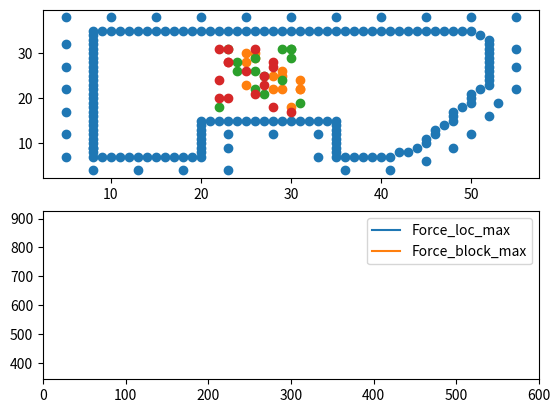

The matplotlib source for this figure: (Note: this script raises an exception after producing the figure.)
import numpy as np
import matplotlib.pyplot as plt


class Particle_wsarm:
    def __init__(self, Points_obj, Points_block, obj_distance, koef_obj, block_distance, koef_block, indexs_cl, step):
        self.points_block = Points_block
        self.points_obj = Points_obj
        self.obj_distance = obj_distance
        self.koef_obj = koef_obj
        self.block_distance = block_distance
        self.koef_block = koef_block
        self.step_value = step
        self.step_save = step
        self.indexs_cl = indexs_cl

        self.force_loc_max = []
        self.force_block_max = []
        self.x_axis = []


        self.points_obj_x = self.points_obj[:, 0].flatten()
        self.points_obj_y = self.points_obj[:, 1].flatten()

        self.points_block_x = self.points_block[:, 0].flatten()
        self.points_block_y = self.points_block[:, 1].flatten()

    def searching_distance_loc(self):
        self.loc_t_block_x = np.array([self.points_obj_x, ] * self.points_block_x.shape[0])
        self.loc_t_block_y = np.array([self.points_obj_y, ] * self.points_block_y.shape[0])
        self.block_t_loc_x = np.array([self.points_block_x, ] * self.points_obj_x.shape[0])
        self.block_t_loc_y = np.array([self.points_block_y, ] * self.points_obj_y.shape[0])

        points_obj_x = np.array([self.points_obj_x, ] * self.points_obj_x.shape[0])
        points_obj_y = np.array([self.points_obj_y, ] * self.points_obj_y.shape[0])

        self.dist_loc_x = points_obj_x - points_obj_x.transpose()
        self.dist_loc_y = points_obj_y - points_obj_y.transpose()

        self.distance_loc = np.sqrt(np.square(self.dist_loc_x) + np.square(self.dist_loc_y))

        # print(self.distance_loc)

    def searching_distance_block(self):
        self.dist_block_x = self.loc_t_block_x.transpose() - self.block_t_loc_x
        self.dist_block_y = self.loc_t_block_y.transpose() - self.block_t_loc_y

        self.distance_block = np.sqrt(np.square(self.dist_block_x) + np.square(self.dist_block_y))

        # print(self.distance_block.shape)

    def searching_forces_loc(self):
        loc_cas_1 = self.distance_loc * ((self.distance_loc < self.obj_distance[:, :, 0]) * 1)
        loc_cas_2 = self.distance_loc * ((self.distance_loc > self.obj_distance[:, :, 0]) * 1)
        loc_cas_2 = self.distance_loc * ((loc_cas_2 < self.obj_distance[:, :, 1]) * 1)

        loc_cas_3 = self.distance_loc * ((self.distance_loc > self.obj_distance[:, :, 1]) * 1)

        force_loc_1 = loc_cas_1 * self.koef_obj[:, :, 0] - self.koef_obj[:, :, 0] * (
                (loc_cas_1 > 0) * 1) * self.obj_distance[:, :, 0]
        force_loc_2 = loc_cas_2 * self.koef_obj[:, :, 1] - self.koef_obj[:, :, 1] * (
                (loc_cas_2 > 0) * 1) * self.obj_distance[:, :, 0]
        force_loc_3 = loc_cas_3 * self.koef_obj[:, :, 2] - self.koef_obj[:, :, 2] * (
                (loc_cas_3 > 0) * 1) * self.obj_distance[:, :, 1]

        force_loc = force_loc_1 + force_loc_2 + force_loc_3
        self.force_loc_x = force_loc * ((self.dist_loc_x > 0) * 2 - 1)
        self.force_loc_y = force_loc * ((self.dist_loc_y > 0) * 2 - 1)

        self.force_loc_x = self.force_loc_x.sum(axis=1).transpose()
        self.force_loc_y = self.force_loc_y.sum(axis=1).transpose()

        # print(self.force_loc_y)

    def searching_forces_block(self):
        block_cas_1 = self.distance_block * ((self.distance_block < self.block_distance[:, :, 0]) * 1)
        block_cas_2 = self.distance_block * ((self.distance_block > self.block_distance[:, :, 0]) * 1)
        block_cas_2 = self.distance_block * ((block_cas_2 < self.block_distance[:, :, 1]) * 1)
        block_cas_3 = self.distance_block * ((self.distance_block > self.block_distance[:, :, 1]) * 1)

        # print(np.argwhere(block_cas_1))
        # print(np.argwhere(block_cas_2))
        # print(np.argwhere(block_cas_3))

        force_block_1 = block_cas_1 * self.koef_block[:, :, 0] - self.koef_block[:, :, 0] * (
                (block_cas_1 > 0) * 1) * self.block_distance[:, :, 0]
        force_block_2 = block_cas_2 * self.koef_block[:, :, 1] - self.koef_block[:, :, 1] * (
                (block_cas_2 > 0) * 1) * self.block_distance[:, :, 0]
        force_block_3 = block_cas_3 * self.koef_block[:, :, 2] - self.koef_block[:, :, 2] * (
                (block_cas_3 > 0) * 1) * self.block_distance[:, :, 1]

        force_block = force_block_1 + force_block_2 + force_block_3
        self.force_block = force_block
        # print(np.sum(force_block))
        # print(force_block)
        self.force_block_x = force_block * ((self.dist_block_x < 0) * 2 - 1)
        self.force_block_y = force_block * ((self.dist_block_y < 0) * 2 - 1)
        # print(self.force_block_x.shape)

        self.force_block_x = self.force_block_x.sum(axis=1).transpose()
        self.force_block_y = self.force_block_y.sum(axis=1).transpose()
        # print(self.force_block_y)

    def searching_forces_block_mindist(self):
        block_cas_1 = self.distance_block * ((self.distance_block < self.block_distance[:, :, 0]) * 1)
        block_cas_2 = self.distance_block * ((self.distance_block > self.block_distance[:, :, 0]) * 1)
        block_cas_2 = self.distance_block * ((block_cas_2 < self.block_distance[:, :, 1]) * 1)
        block_cas_3 = self.distance_block * ((self.distance_block > self.block_distance[:, :, 1]) * 1)

        # print(np.argwhere(block_cas_1))
        # print(np.argwhere(block_cas_2))
        # print(np.argwhere(block_cas_3))

        force_block_1 = block_cas_1 * self.koef_block[:, :, 0] - self.koef_block[:, :, 0] * (
                (block_cas_1 > 0) * 1) * self.block_distance[:, :, 0]
        force_block_2 = block_cas_2 * self.koef_block[:, :, 1] - self.koef_block[:, :, 1] * (
                (block_cas_2 > 0) * 1) * self.block_distance[:, :, 0]
        force_block_3 = block_cas_3 * self.koef_block[:, :, 2] - self.koef_block[:, :, 2] * (
                (block_cas_3 > 0) * 1) * self.block_distance[:, :, 1]

        force_grav_max_dist = force_block_3.max()+1

        grav_mask = (force_block_3 == 0)*force_grav_max_dist

        force_block_3_copy = force_block_3 + grav_mask
        #print(force_block_3.shape)

        ind_min_dist_grav = np.unravel_index(np.argmin(force_block_3_copy, axis=1), force_block_3_copy.shape)
        #print(ind_min_dist_grav)
        #force_grav_min_dist = force_block_3.min()
        s_mask = np.zeros_like(force_block_3)
        for i, loc in enumerate(ind_min_dist_grav[1]):
            s_mask[i, loc] = force_block_3[i, loc]

        force_block = force_block_1 + force_block_2 + s_mask
        #force_block[ind_min_dist_grav[0], ind_min_dist_grav[1]] += force_grav_min_dist
        self.force_block = force_block
        print((force_block<0).sum(), (force_block==0).sum(), (force_block>0).sum())
        # print(np.sum(force_block))
        # print(force_block)
        self.force_block_x = force_block * ((self.dist_block_x < 0) * 2 - 1)
        self.force_block_y = force_block * ((self.dist_block_y < 0) * 2 - 1)
        # print(self.force_block_x.shape)

        self.force_block_x = self.force_block_x.sum(axis=1).transpose()
        self.force_block_y = self.force_block_y.sum(axis=1).transpose()
        # print(self.force_block_y)

    def step(self):
        # print(self.force_block_x)
        # print(self.force_block_y)
        bufer_x = self.points_obj_x + self.step_value * (self.force_block_x + self.force_loc_x)
        bufer_y = self.points_obj_y + self.step_value * (self.force_block_y + self.force_loc_y)
        bufer_x_mask = (((bufer_x < 8)*1 + (bufer_x > 52)*1) == 0)*1
        bufer_y_mask = (((bufer_y < 7) * 1 + (bufer_y > 35) * 1) == 0) * 1



        self.points_obj_x = self.points_obj_x + self.step_value * (self.force_block_x + self.force_loc_x)*bufer_x_mask
        self.points_obj_y = self.points_obj_y + self.step_value * (self.force_block_y + self.force_loc_y)*bufer_y_mask

        self.force_block_max.append(max(max(self.force_block_x), max(self.force_block_y)))
        self.force_loc_max.append(max(max(self.force_loc_x), max(self.force_loc_y)))

        # print(self.points_obj_x)

    def preparing_data(self, cl_att_cl, Num_cl, bloks, blok_cl, bl_att_cl, Points_obj):
        import random
        N = np.sum(Num_cl)
        bl_att_cl[:, :, 0] = bl_att_cl[:, :, 0] * N * 2
        # bl_att_cl[0, 1, 2] = bl_att_cl[0, 1, 2] * N

        Points_obj = np.array(Points_obj)
        addit_count_ = 0
        indexs_cl = []
        for cl in Num_cl:
            indexs_cl.append([addit_count_, addit_count_ + cl - 1])
            addit_count_ += cl

        print(indexs_cl)

        obj_mask = np.ones((N, N), int)
        obj_dist = np.repeat(np.repeat(cl_att_cl, Num_cl, axis=0), Num_cl, axis=1)
        np.fill_diagonal(obj_mask, 0)
        obj_mask = obj_mask[:, :, np.newaxis]
        koef_obj = obj_dist[:, :, :3] * obj_mask
        obj_dist = obj_dist[:, :, 3:5] * obj_mask

        block_distance = np.array([[[0, 0, 0, 0, 0], ] * Points_block.shape[0], ] * Points_obj.shape[0])

        for i, bl_cl in enumerate(block_cl):
            for case in enumerate(bl_cl):
                # print(i)
                for j, val in enumerate(bl_att_cl[i]):
                    # print(int(indexs_cl[j][0]), int(indexs_cl[j][1]), int(case[1][0]), int(case[1][1]), val)
                    block_distance[int(indexs_cl[j][0]):int(indexs_cl[j][1]), int(case[1][0]): int(case[1][1]), :] = val

                # block_distance[]
                # print(case[0], case[1])

        # print(Points_obj)
        return Points_obj, bloks, obj_dist, koef_obj, np.array(block_distance[:, :, 3:5]), np.array(
            block_distance[:, :, :3]), indexs_cl

    def process(self):
        from matplotlib.legend_handler import HandlerLine2D
        Bound_step = 0.3
        for t in range(0, 1000):
            self.step_value = self.step_save*t/600
            if self.step_value >= self.step_save * Bound_step: self.step_value = self.step_save * Bound_step
            self.searching_distance_loc()
            self.searching_distance_block()
            self.searching_forces_loc()
            self.searching_forces_block_mindist()
            self.step()
            # print(self.points_obj_x.shape)
            # print(self.points_obj_y.shape)
            print(t)
            self.x_axis.append(t)

            fig, ax = plt.subplots(2)
            ax[1].set_xlim(0, 600)
            ax[0].scatter(self.points_block_x, self.points_block_y)
            for cl_raw in self.indexs_cl:
                ax[0].scatter(self.points_obj_x[cl_raw[0]:cl_raw[1]], self.points_obj_y[cl_raw[0]:cl_raw[1]])
            ax[1].plot(self.x_axis, self.force_loc_max, label="Force_loc_max")
            ax[1].plot(self.x_axis, self.force_block_max, label="Force_block_max")
            #ax[1].text(480, 10, t)
            ax[1].legend()

            fig.savefig(f"Scrins/band{t}.jpg", dpi=300, bbox_inches='tight', pad_inches=0)
            plt.close(fig)
        # plt.show()

    def micro_process(self):
        for t in range(0, 200):
            self.step_value = self.step_save * t / 200
            self.searching_distance_loc()
            self.searching_distance_block()
            self.searching_forces_loc()
            self.searching_forces_block_mindist()
            self.step()
            # print(self.points_obj_x.shape)
            # print(self.points_obj_y.shape)
            print(t)

            fig, ax = plt.subplots()
            ax.scatter(self.points_block_x, self.points_block_y)
            for cl_raw in self.indexs_cl:
                ax.scatter(self.points_obj_x[cl_raw[0]:cl_raw[1]], self.points_obj_y[cl_raw[0]:cl_raw[1]])
            fig.savefig(f"band{self.count_for_img}.jpg", dpi=300, bbox_inches='tight', pad_inches=0)
            plt.close(fig)
            self.count_for_img += 1

    def process2(self):
        import  random
        print('Rice')
        self.count_for_img = 0
        step = 0.001
        addit_count_ = 0
        self.Points_obj = []
        for i, cl in enumerate(self.Num_cl):
            step_Num_cl = self.Num_cl[0:i + 1]
            step_cl_att_cl = self.cl_att_cl[0:i + 1, 0:i + 1, :]
            step_bl_att_cl = self.bl_att_cl[:, 0:i + 1, :]
            new_Points_obj = []

            for i in range(addit_count_, addit_count_ + cl):
                self.Points_obj.append([random.randrange(22, 32), random.randrange(17, 32)])

            Points_obj, Points_block, obj_dist, koef_obj, block_distance, koef_block, indexs_cl = self.preparing_data(
                step_cl_att_cl, step_Num_cl, self.Points_block, self.block_cl, step_bl_att_cl, self.Points_obj)

            self.intialize(Points_obj, Points_block, obj_dist, koef_obj, block_distance, koef_block, indexs_cl,
                      step)
            self.micro_process()


def get_data(cl_att_cl, Num_cl, bloks, blok_cl, bl_att_cl):
    import random
    N = np.sum(Num_cl)
    bl_att_cl[:, :, 0] = bl_att_cl[:, :, 0] * N**2
    #bl_att_cl[0, 1, 2] = bl_att_cl[0, 1, 2] * N
    Points_obj = []
    for i in range(N):
        Points_obj.append([random.randrange(22, 32), random.randrange(17, 32)])

    Points_obj = np.array(Points_obj)
    addit_count_ = 0
    indexs_cl = []
    for cl in Num_cl:
        indexs_cl.append([addit_count_, addit_count_ + cl - 1])
        addit_count_ += cl

    print(indexs_cl)

    obj_mask = np.ones((N, N), int)
    obj_dist = np.repeat(np.repeat(cl_att_cl, Num_cl, axis=0), Num_cl, axis=1)
    np.fill_diagonal(obj_mask, 0)
    obj_mask = obj_mask[:, :, np.newaxis]
    koef_obj = obj_dist[:, :, :3] * obj_mask
    obj_dist = obj_dist[:, :, 3:5] * obj_mask

    block_distance = np.array([[[0, 0, 0, 0, 0], ] * Points_block.shape[0], ] * Points_obj.shape[0])

    for i, bl_cl in enumerate(block_cl):
        for case in enumerate(bl_cl):
            # print(i)
            for j, val in enumerate(bl_att_cl[i]):
                # print(int(indexs_cl[j][0]), int(indexs_cl[j][1]), int(case[1][0]), int(case[1][1]), val)
                block_distance[int(indexs_cl[j][0]):int(indexs_cl[j][1]), int(case[1][0]): int(case[1][1]), :] = val

            # block_distance[]
            # print(case[0], case[1])

    # print(Points_obj)
    return Points_obj, bloks, obj_dist, koef_obj, np.array(block_distance[:, :, 3:5]), np.array(
        block_distance[:, :, :3]), indexs_cl


if __name__ == "__main__":
    T_barrier = 10
    T_window_grav = 15
    Num_cl = [15, 16, 17]
    cl_att_cl = np.array([[[15, 0, 3, 4, 15], [5, 0, 1, 10, 65], [5, 0, 1, 13, 60]],
                          [[5, 0, 1, 10, 65], [15, 0, 3, 4, 15], [5, 0, 1, 10, 60]],
                          [[5, 0, 1, 13, 60], [5, 0, 1, 10, 60], [15, 0, 3, 4, 15]]
                          ])

    Points_block = np.array([[8, 7],
                             [9, 7],
                             [10, 7],
                             [11, 7],
                             [12, 7],
                             [13, 7],
                             [14, 7],
                             [15, 7],
                             [16, 7],
                             [17, 7],
                             [18, 7],
                             [19, 7],
                             [20, 7],
                             [20, 8],
                             [20, 9],
                             [20, 10],
                             [20, 11],
                             [20, 12],
                             [20, 13],
                             [20, 14],
                             [20, 15],
                             [21, 15],
                             [22, 15],
                             [23, 15],
                             [24, 15],
                             [25, 15],
                             [26, 15],
                             [27, 15],
                             [28, 15],
                             [29, 15],
                             [30, 15],
                             [31, 15],
                             [32, 15],
                             [33, 15],
                             [34, 15],
                             [35, 15],
                             [35, 14],
                             [35, 13],
                             [35, 12],
                             [35, 11],
                             [35, 10],
                             [35, 9],
                             [35, 8],
                             [35, 7],
                             [36, 7],
                             [37, 7],
                             [38, 7],
                             [39, 7],
                             [40, 7],
                             [41, 7],
                             [42, 8],
                             [43, 8],
                             [44, 9],
                             [45, 10],
                             [45, 11],
                             [46, 12],
                             [46, 13],
                             [47, 14],
                             [48, 15],
                             [48, 16],
                             [48, 17],
                             [49, 18],
                             [50, 19],
                             [50, 20],
                             [50, 21],
                             [51, 22],
                             [52, 23],
                             [52, 24],
                             [52, 25],
                             [52, 26],
                             [52, 27],
                             [52, 28],
                             [52, 29],
                             [52, 30],
                             [52, 31],
                             [52, 32],
                             [52, 33],
                             [51, 34],
                             [50, 35],
                             [49, 35],
                             [48, 35],
                             [47, 35],
                             [46, 35],
                             [45, 35],
                             [44, 35],
                             [43, 35],
                             [42, 35],
                             [41, 35],
                             [40, 35],
                             [39, 35],
                             [38, 35],
                             [37, 35],
                             [36, 35],
                             [35, 35],
                             [34, 35],
                             [33, 35],
                             [32, 35],
                             [31, 35],
                             [30, 35],
                             [29, 35],
                             [28, 35],
                             [27, 35],
                             [26, 35],
                             [25, 35],
                             [24, 35],
                             [23, 35],
                             [22, 35],
                             [21, 35],
                             [20, 35],
                             [19, 35],
                             [18, 35],
                             [17, 35],
                             [16, 35],
                             [15, 35],
                             [14, 35],
                             [13, 35],
                             [12, 35],
                             [11, 35],
                             [10, 35],
                             [9, 35],
                             [8, 35],
                             [8, 34],
                             [8, 33],
                             [8, 32],
                             [8, 31],
                             [8, 30],
                             [8, 29],
                             [8, 28],
                             [8, 27],
                             [8, 26],
                             [8, 25],
                             [8, 24],
                             [8, 23],
                             [8, 22],
                             [8, 21],
                             [8, 20],
                             [8, 19],
                             [8, 18],
                             [8, 17],
                             [8, 16],
                             [8, 15],
                             [8, 14],
                             [8, 13],
                             [8, 12],
                             [8, 11],
                             [8, 10],
                             [8, 9],
                             [8, 8],
                             [8, 9],
                             [8, 4],
                             [13, 4],
                             [18, 4],
                             [23, 4],
                             [23, 9],
                             [23, 12],
                             [28, 12],
                             [33, 12],
                             [33, 7],
                             [36, 4],
                             [41, 4],
                             [45, 6],
                             [48, 9],
                             [50, 12],
                             [52, 16],
                             [53, 19],
                             [55, 22],
                             [55, 27],
                             [55, 31],
                             [55, 38],
                             [50, 38],
                             [45, 38],
                             [40, 38],
                             [35, 38],
                             [30, 38],
                             [25, 38],
                             [20, 38],
                             [15, 38],
                             [10, 38],
                             [5, 38],
                             [5, 32],
                             [5, 27],
                             [5, 22],
                             [5, 17],
                             [5, 12],
                             [5, 7]
                             ])
    block_cl = [[[50, 70], [72, 74]], [[0, 50], [70, 72], [74, 149]], [[149, Points_block.shape[0]]]]
    bl_att_cl = np.array([[[T_barrier, 0, 0, 2, 4], [T_barrier, 0, T_window_grav, 2, 4], [T_barrier, 0, 0, 2, 4]],
                          [[T_barrier, 0, 0, 2, 4], [T_barrier, 0, 0, 2, 4], [T_barrier, 0, 0, 2, 4]],
                          [[T_barrier*2, 0, 0, 5, 7], [T_barrier*2, 0, 0, 5, 7], [T_barrier*2, 0, 0, 5, 7]]
                          ])

    Points_obj, Points_block, obj_dist, koef_obj, block_distance, koef_block, indexs_cl = get_data(cl_att_cl, Num_cl,
                                                                                                   Points_block,
                                                                                                   block_cl, bl_att_cl)
    # print(Points_obj.shape)
    print(Points_block.shape)
    # print(obj_dist.shape)
    # print(koef_obj.shape)
    # print(block_distance.shape)
    # print(koef_block)
    step = 0.001

    P_w = Particle_wsarm(Points_obj, Points_block, obj_dist, koef_obj, block_distance, koef_block, indexs_cl, step)
    P_w.process()
